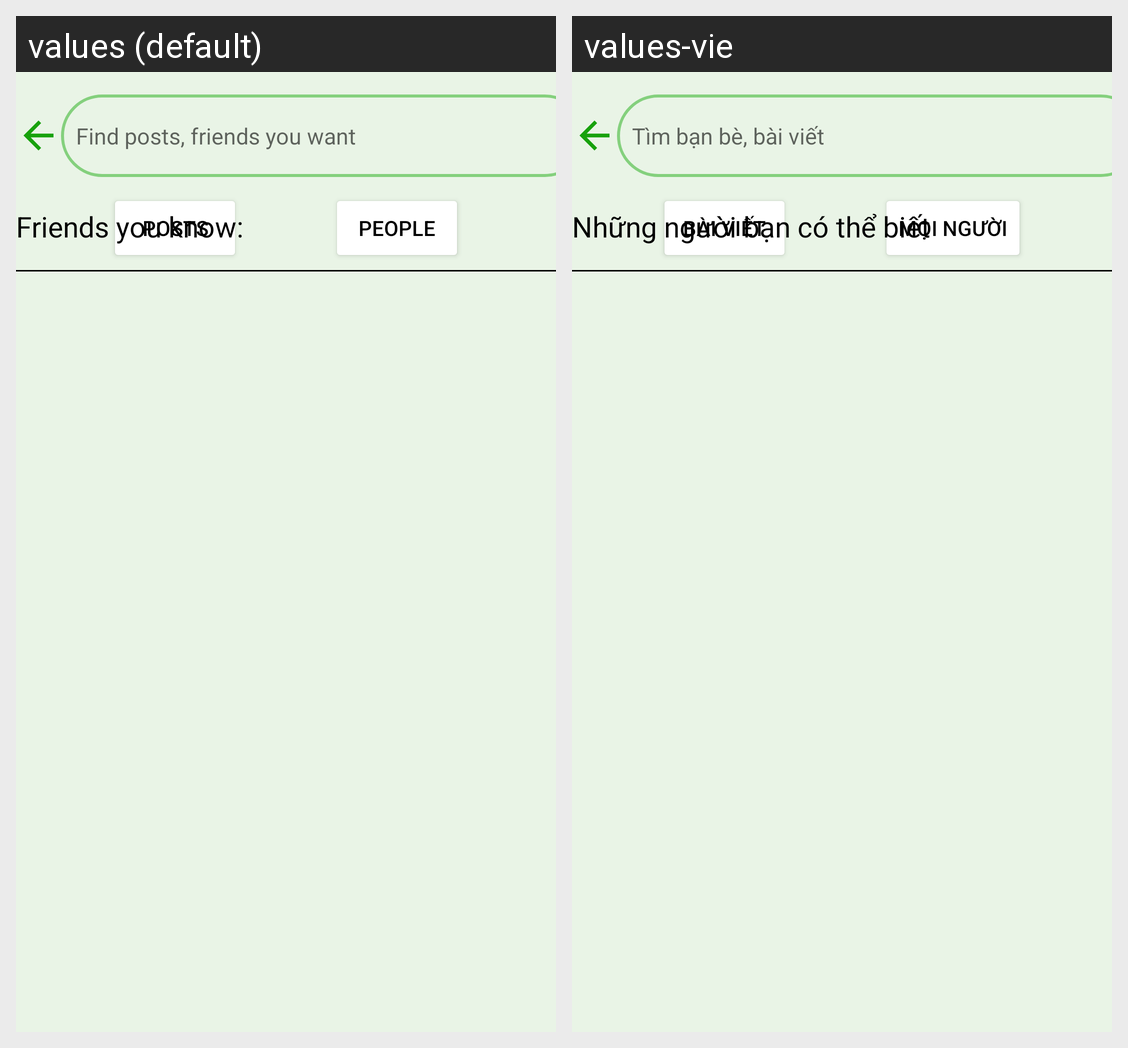

Locale-by-locale string values for the Android screen shown in this grid:
Android screen res/layout/fragment_search.xml rendered under 2 locales, left to right: values (default), values-vie. Device: Nexus 5 (rendered at 1080×1920; each locale shown at half size, 540×960, under a caption strip naming it); theme Theme.HealthcareApp.
Strings drawn on this screen, with the default value and each locale's value (text and hints the layout hard-codes, and strings that could not be matched under every locale, appear in the picture but are not listed):

findpost
  values: Find posts, friends you want
  values-vie: Tìm bạn bè, bài viết

baiviet
  values: Posts
  values-vie: Bài viết

moinguoi
  values: People
  values-vie: Mọi người

frienduknow
  values: Friends you know:
  values-vie: Những người bạn có thể biết
